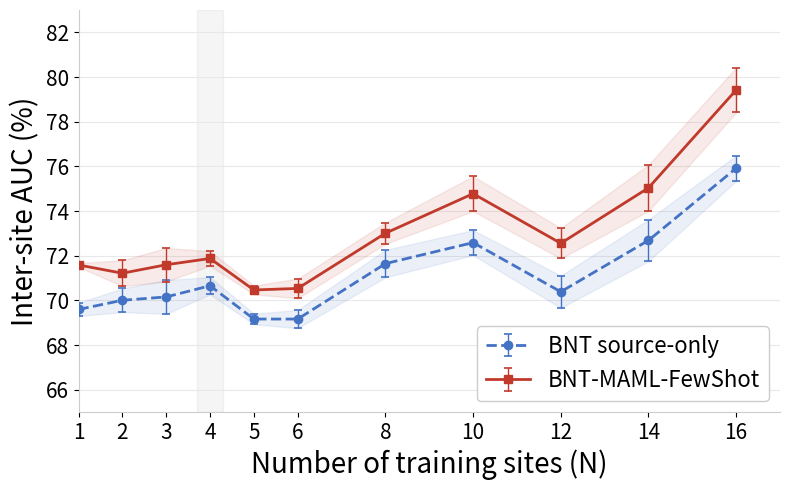

Reproduce this figure in Python.
import numpy as np
import matplotlib
matplotlib.use("Agg")
import matplotlib.pyplot as plt
from pathlib import Path

Path("figures").mkdir(exist_ok=True)

N_values = [1, 2, 3, 4, 5, 6, 8, 10, 12, 14, 16]
bnt_auc  = [69.60, 70.01, 70.16, 70.66, 69.17, 69.17, 71.65, 72.59, 70.39, 72.69, 75.92]
bnt_std  = [0.66,  1.18,  1.70,  0.86,  0.53,  0.91,  1.37,  1.25,  1.61,  2.08,  1.27]
maml_auc = [71.59, 71.22, 71.60, 71.88, 70.47, 70.54, 73.01, 74.78, 72.56, 75.04, 79.42]
maml_std = [0.19,  1.29,  1.68,  0.73,  0.44,  0.98,  1.06,  1.75,  1.52,  2.31,  2.25]

def sem(std): return std / np.sqrt(5)
bnt_sem  = [sem(s) for s in bnt_std]
maml_sem = [sem(s) for s in maml_std]

fig, ax = plt.subplots(figsize=(8, 5))
fig.patch.set_facecolor("white")
ax.set_facecolor("white")
ax.yaxis.grid(True, color="#E8E8E8", linewidth=0.8, zorder=0)
ax.set_axisbelow(True)

ax.errorbar(N_values, bnt_auc, yerr=bnt_sem,
            marker="o", color="#4472C4", linewidth=2.0,
            markersize=6, capsize=3, capthick=1.2, elinewidth=1.0,
            linestyle="--", label="BNT source-only", zorder=3)
ax.fill_between(N_values,
                [v-e for v,e in zip(bnt_auc, bnt_sem)],
                [v+e for v,e in zip(bnt_auc, bnt_sem)],
                color="#4472C4", alpha=0.10)

ax.errorbar(N_values, maml_auc, yerr=maml_sem,
            marker="s", color="#C0392B", linewidth=2.0,
            markersize=6, capsize=3, capthick=1.2, elinewidth=1.0,
            linestyle="-", label="BNT-MAML-FewShot", zorder=4)
ax.fill_between(N_values,
                [v-e for v,e in zip(maml_auc, maml_sem)],
                [v+e for v,e in zip(maml_auc, maml_sem)],
                color="#C0392B", alpha=0.10)

ax.axvspan(3.7, 4.3, alpha=0.06, color="#555555", zorder=0)

ax.set_xlabel("Number of training sites (N)", fontsize=20)
ax.set_ylabel("Inter-site AUC (%)", fontsize=20)
ax.set_xlim(1, 17)
ax.set_ylim(65, 83)
ax.set_xticks(N_values)
ax.tick_params(axis="both", labelsize=15)
ax.legend(fontsize=16, loc="lower right",
          frameon=True, framealpha=1.0, edgecolor="#CCCCCC")
ax.spines["top"].set_visible(False)
ax.spines["right"].set_visible(False)
ax.spines["left"].set_color("#CCCCCC")
ax.spines["bottom"].set_color("#CCCCCC")

plt.tight_layout()
plt.savefig("figures/fig_scaling_sites.pdf", dpi=300, bbox_inches="tight")
plt.savefig("figures/fig_scaling_sites.png", dpi=300, bbox_inches="tight")
print("Figure sauvegardee!")
